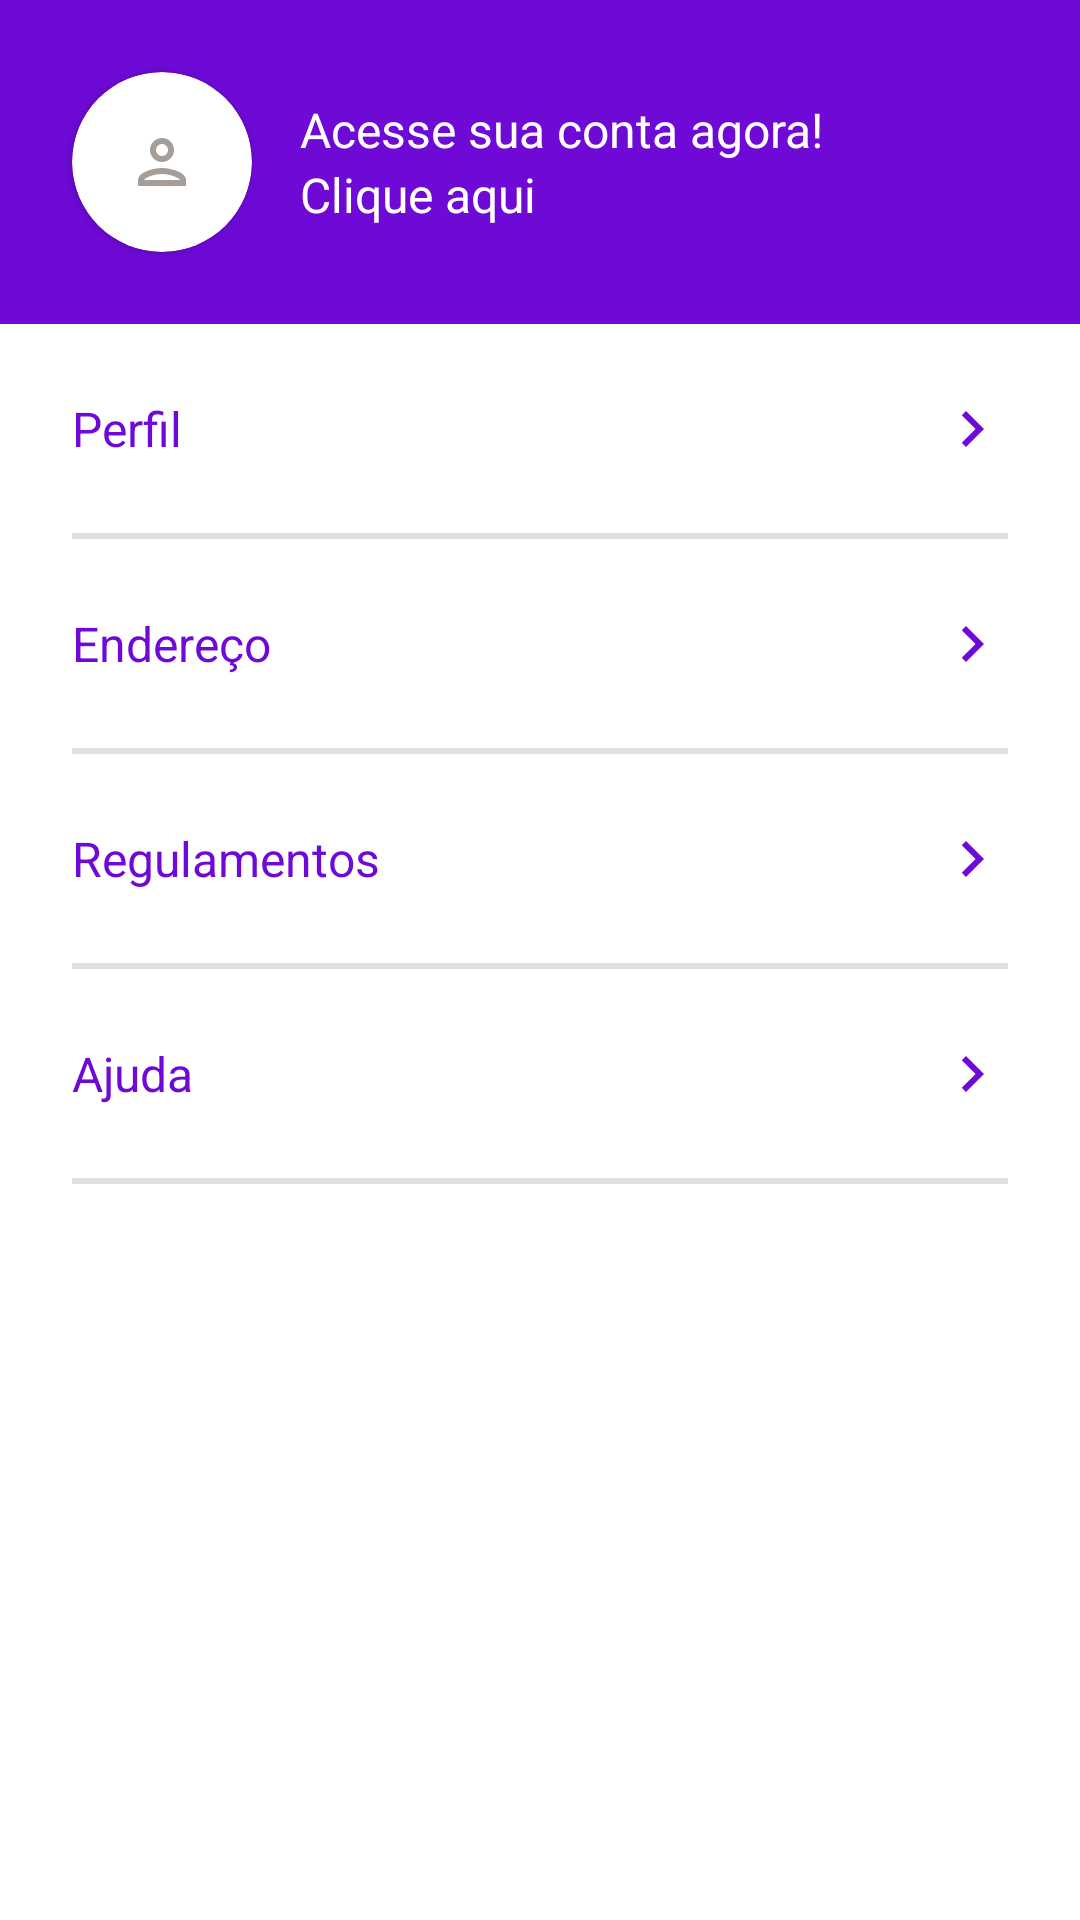

Layout XML and referenced resources for this Android screen:
<!-- AndroidManifest.xml: application theme Theme.OLXClone -->
<!-- res/layout/fragment_minha_conta.xml -->
<?xml version="1.0" encoding="utf-8"?>
<androidx.constraintlayout.widget.ConstraintLayout xmlns:android="http://schemas.android.com/apk/res/android"
    xmlns:app="http://schemas.android.com/apk/res-auto"
    xmlns:tools="http://schemas.android.com/tools"
    android:layout_width="match_parent"
    android:layout_height="match_parent"
    tools:context=".fragments.MinhaContaFragment">

    <androidx.constraintlayout.widget.ConstraintLayout
        android:id="@+id/constraintLayout"
        android:layout_width="match_parent"
        android:layout_height="wrap_content"
        android:background="@color/cor_roxa"
        app:layout_constraintEnd_toEndOf="parent"
        app:layout_constraintStart_toStartOf="parent"
        app:layout_constraintTop_toTopOf="parent">

        <androidx.cardview.widget.CardView
            android:id="@+id/cardView"
            android:layout_width="60dp"
            android:layout_height="60dp"
            android:layout_marginVertical="24dp"
            android:layout_marginStart="24dp"
            app:cardCornerRadius="100dp"
            app:layout_constraintBottom_toBottomOf="parent"
            app:layout_constraintStart_toStartOf="parent"
            app:layout_constraintTop_toTopOf="parent">

            <ImageView
                android:id="@+id/imagem_perfil"
                android:layout_width="match_parent"
                android:layout_height="match_parent"
                android:scaleType="centerInside"
                android:src="@drawable/ic_outline_person_24" />

        </androidx.cardview.widget.CardView>

        <LinearLayout
            android:layout_width="0dp"
            android:layout_height="wrap_content"
            android:layout_marginHorizontal="16dp"
            android:orientation="vertical"
            app:layout_constraintBottom_toBottomOf="@id/cardView"
            app:layout_constraintEnd_toEndOf="parent"
            app:layout_constraintStart_toEndOf="@+id/cardView"
            app:layout_constraintTop_toTopOf="@+id/cardView">

            <TextView
                android:id="@+id/text_usuario"
                android:layout_width="match_parent"
                android:layout_height="match_parent"
                android:text="Acesse sua conta agora!"
                android:textColor="@color/white"
                android:textSize="16sp" />

            <TextView
                android:id="@+id/text_conta"
                android:layout_width="match_parent"
                android:layout_height="match_parent"
                android:text="Clique aqui"
                android:textColor="@color/white"
                android:textSize="16sp" />

        </LinearLayout>

    </androidx.constraintlayout.widget.ConstraintLayout>

    <LinearLayout
        android:layout_width="match_parent"
        android:layout_height="wrap_content"
        android:orientation="vertical"
        app:layout_constraintEnd_toEndOf="parent"
        app:layout_constraintStart_toStartOf="parent"
        app:layout_constraintTop_toBottomOf="@+id/constraintLayout">

        <androidx.constraintlayout.widget.ConstraintLayout
            android:id="@+id/menu_perfil"
            android:layout_width="match_parent"
            android:layout_height="wrap_content">

            <TextView
                android:layout_width="wrap_content"
                android:layout_height="wrap_content"
                android:text="Perfil"
                android:textColor="@color/cor_roxa"
                android:textSize="16sp"
                android:layout_margin="24dp"
                app:layout_constraintBottom_toBottomOf="parent"
                app:layout_constraintStart_toStartOf="parent"
                app:layout_constraintTop_toTopOf="parent" />

            <ImageView
                android:layout_width="wrap_content"
                android:layout_height="wrap_content"
                android:layout_weight="1"
                android:src="@drawable/ic_menu"
                android:layout_marginEnd="24dp"
                app:layout_constraintBottom_toBottomOf="parent"
                app:layout_constraintEnd_toEndOf="parent"
                app:layout_constraintTop_toTopOf="parent" />

        </androidx.constraintlayout.widget.ConstraintLayout>

        <include layout="@layout/divisor" />

        <androidx.constraintlayout.widget.ConstraintLayout
            android:id="@+id/menu_endereco"
            android:layout_width="match_parent"
            android:layout_height="wrap_content">

            <TextView
                android:layout_width="wrap_content"
                android:layout_height="wrap_content"
                android:text="Endereço"
                android:textColor="@color/cor_roxa"
                android:textSize="16sp"
                android:layout_margin="24dp"
                app:layout_constraintBottom_toBottomOf="parent"
                app:layout_constraintStart_toStartOf="parent"
                app:layout_constraintTop_toTopOf="parent" />

            <ImageView
                android:layout_width="wrap_content"
                android:layout_height="wrap_content"
                android:layout_weight="1"
                android:src="@drawable/ic_menu"
                android:layout_marginEnd="24dp"
                app:layout_constraintBottom_toBottomOf="parent"
                app:layout_constraintEnd_toEndOf="parent"
                app:layout_constraintTop_toTopOf="parent" />

        </androidx.constraintlayout.widget.ConstraintLayout>

        <include layout="@layout/divisor" />

        <androidx.constraintlayout.widget.ConstraintLayout
            android:layout_width="match_parent"
            android:layout_height="wrap_content">

            <TextView
                android:layout_width="wrap_content"
                android:layout_height="wrap_content"
                android:text="Regulamentos"
                android:textColor="@color/cor_roxa"
                android:textSize="16sp"
                android:layout_margin="24dp"
                app:layout_constraintBottom_toBottomOf="parent"
                app:layout_constraintStart_toStartOf="parent"
                app:layout_constraintTop_toTopOf="parent" />

            <ImageView
                android:layout_width="wrap_content"
                android:layout_height="wrap_content"
                android:layout_weight="1"
                android:src="@drawable/ic_menu"
                android:layout_marginEnd="24dp"
                app:layout_constraintBottom_toBottomOf="parent"
                app:layout_constraintEnd_toEndOf="parent"
                app:layout_constraintTop_toTopOf="parent" />

        </androidx.constraintlayout.widget.ConstraintLayout>

        <include layout="@layout/divisor" />

        <androidx.constraintlayout.widget.ConstraintLayout
            android:layout_width="match_parent"
            android:layout_height="wrap_content">

            <TextView
                android:layout_width="wrap_content"
                android:layout_height="wrap_content"
                android:text="Ajuda"
                android:textColor="@color/cor_roxa"
                android:textSize="16sp"
                android:layout_margin="24dp"
                app:layout_constraintBottom_toBottomOf="parent"
                app:layout_constraintStart_toStartOf="parent"
                app:layout_constraintTop_toTopOf="parent" />

            <ImageView
                android:layout_width="wrap_content"
                android:layout_height="wrap_content"
                android:layout_weight="1"
                android:src="@drawable/ic_menu"
                android:layout_marginEnd="24dp"
                app:layout_constraintBottom_toBottomOf="parent"
                app:layout_constraintEnd_toEndOf="parent"
                app:layout_constraintTop_toTopOf="parent" />

        </androidx.constraintlayout.widget.ConstraintLayout>

        <include layout="@layout/divisor" />

    </LinearLayout>

</androidx.constraintlayout.widget.ConstraintLayout>
<!-- res/layout/divisor.xml (included above) -->
<?xml version="1.0" encoding="utf-8"?>
<androidx.constraintlayout.widget.ConstraintLayout xmlns:android="http://schemas.android.com/apk/res/android"
    android:layout_width="match_parent"
    android:layout_height="2dp"
    android:layout_marginHorizontal="24dp"
    android:background="?actionBarDivider">

</androidx.constraintlayout.widget.ConstraintLayout>
<!-- resources referenced by this layout -->
<resources>
  <color name="cor_roxa">#6e09d6</color>
  <color name="white">#FFFFFFFF</color>
  <!-- drawable ic_menu (drawable) -->
  <vector android:height="24dp" android:tint="#6E09D6"
      android:viewportHeight="24" android:viewportWidth="24"
      android:width="24dp" xmlns:android="http://schemas.android.com/apk/res/android">
      <path android:fillColor="@android:color/white" android:pathData="M10,6L8.59,7.41 13.17,12l-4.58,4.59L10,18l6,-6z"/>
  </vector>
  <!-- drawable ic_outline_person_24 (drawable) -->
  <vector android:height="24dp" android:tint="#A59D98"
      android:viewportHeight="24" android:viewportWidth="24"
      android:width="24dp" xmlns:android="http://schemas.android.com/apk/res/android">
      <path android:fillColor="@android:color/white" android:pathData="M12,6c1.1,0 2,0.9 2,2s-0.9,2 -2,2 -2,-0.9 -2,-2 0.9,-2 2,-2m0,10c2.7,0 5.8,1.29 6,2L6,18c0.23,-0.72 3.31,-2 6,-2m0,-12C9.79,4 8,5.79 8,8s1.79,4 4,4 4,-1.79 4,-4 -1.79,-4 -4,-4zM12,14c-2.67,0 -8,1.34 -8,4v2h16v-2c0,-2.66 -5.33,-4 -8,-4z"/>
  </vector>
  <style name="Theme.OLXClone" parent="Theme.MaterialComponents.DayNight.NoActionBar">
          
          <item name="colorPrimary">@color/purple_500</item>
          <item name="colorPrimaryVariant">@color/cor_roxa</item>
          <item name="colorOnPrimary">@color/white</item>
          
          <item name="colorSecondary">@android:color/black</item>
          <item name="colorSecondaryVariant">@color/teal_700</item>
          <item name="colorOnSecondary">@color/black</item>
          
          <item name="android:statusBarColor">?attr/colorPrimaryVariant</item>
          
      </style>
  <color name="purple_500">#FF6200EE</color>
  <color name="teal_700">#FF018786</color>
  <color name="black">#FF000000</color>
</resources>
